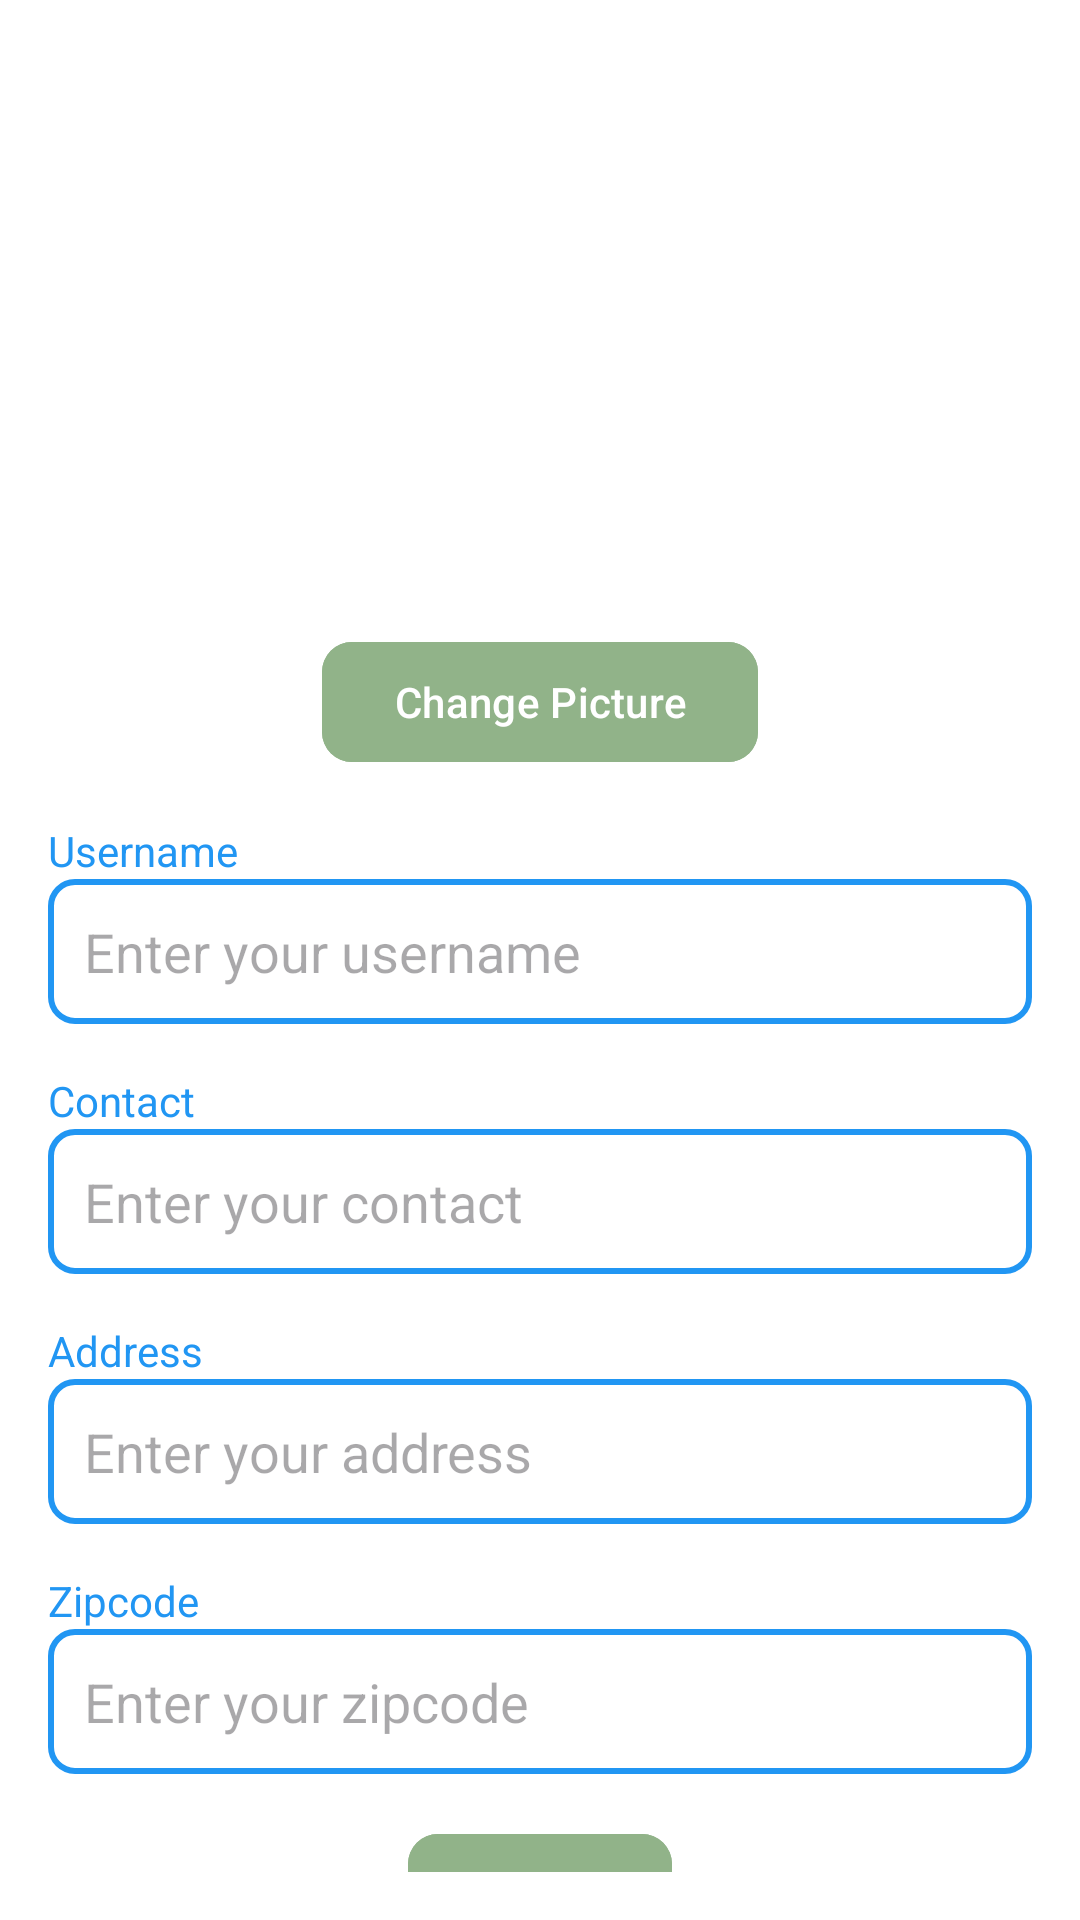

The Android layout XML behind this screen, and the referenced resources:
<!-- AndroidManifest.xml: application theme Theme.Plantify_user -->
<!-- res/layout/fragment_user_settings.xml -->
<?xml version="1.0" encoding="utf-8"?>
<FrameLayout xmlns:android="http://schemas.android.com/apk/res/android"
    xmlns:tools="http://schemas.android.com/tools"
    android:layout_width="match_parent"
    android:layout_height="match_parent"
    android:background="@color/white"
    xmlns:app="http://schemas.android.com/apk/res-auto"
    tools:context=".userSettings.userSettings">

    <androidx.constraintlayout.widget.ConstraintLayout
        android:layout_width="match_parent"
        android:layout_height="match_parent"
        android:padding="16dp"
        android:layout_marginTop="50dp">

        
        <ImageView
            android:id="@+id/profileImage"
            android:layout_width="120dp"
            android:layout_height="120dp"
            android:layout_marginTop="16dp"
            android:src="@drawable/plant_logo"
            android:contentDescription="Profile Picture"
            android:scaleType="centerCrop"
            app:layout_constraintTop_toTopOf="parent"
            app:layout_constraintStart_toStartOf="parent"
            app:layout_constraintEnd_toEndOf="parent"
           />

        
        <com.google.android.material.button.MaterialButton
            android:id="@+id/uploadPicture"
            android:layout_width="wrap_content"
            android:layout_height="wrap_content"
            android:layout_marginTop="8dp"
            android:text="Change Picture"
            app:cornerRadius="10dp"
            android:backgroundTint="#91B389"
            app:layout_constraintTop_toBottomOf="@id/profileImage"
            app:layout_constraintStart_toStartOf="parent"
            app:layout_constraintEnd_toEndOf="parent" />

        
        <TextView
            android:id="@+id/usernameLabel"
            android:layout_width="wrap_content"
            android:layout_height="wrap_content"
            android:text="Username"
            android:textSize="14sp"
            android:textColor="#2196F3"
            app:layout_constraintTop_toBottomOf="@id/uploadPicture"
            app:layout_constraintStart_toStartOf="parent"
            android:layout_marginTop="16dp" />

        
        <EditText
            android:id="@+id/usernameEditText"
            android:layout_width="0dp"
            android:layout_height="wrap_content"
            android:hint="Enter your username"
            android:background="@drawable/edittext_border"
            android:padding="12dp"
            android:textColor="@color/black"
            app:layout_constraintTop_toBottomOf="@id/usernameLabel"
            app:layout_constraintStart_toStartOf="parent"
            app:layout_constraintEnd_toEndOf="parent" />

        
        <TextView
            android:id="@+id/contactLabel"
            android:layout_width="wrap_content"
            android:layout_height="wrap_content"
            android:text="Contact"
            android:textSize="14sp"
            android:textColor="#2196F3"
            app:layout_constraintTop_toBottomOf="@id/usernameEditText"
            app:layout_constraintStart_toStartOf="parent"
            android:layout_marginTop="16dp" />

        
        <EditText
            android:id="@+id/contactEditText"
            android:layout_width="0dp"
            android:layout_height="wrap_content"
            android:hint="Enter your contact"
            android:textColor="@color/black"
            android:background="@drawable/edittext_border"
            android:padding="12dp"
            app:layout_constraintTop_toBottomOf="@id/contactLabel"
            app:layout_constraintStart_toStartOf="parent"
            app:layout_constraintEnd_toEndOf="parent" />

        
        <TextView
            android:id="@+id/addressLabel"
            android:layout_width="wrap_content"
            android:layout_height="wrap_content"
            android:text="Address"
            android:textSize="14sp"
            android:textColor="#2196F3"
            app:layout_constraintTop_toBottomOf="@id/contactEditText"
            app:layout_constraintStart_toStartOf="parent"
            android:layout_marginTop="16dp" />

        
        <EditText
            android:id="@+id/addressEditText"
            android:layout_width="0dp"
            android:layout_height="wrap_content"
            android:hint="Enter your address"
            android:background="@drawable/edittext_border"
            android:padding="12dp"
            android:textColor="@color/black"
            app:layout_constraintTop_toBottomOf="@id/addressLabel"
            app:layout_constraintStart_toStartOf="parent"
            app:layout_constraintEnd_toEndOf="parent" />

        
        <TextView
            android:id="@+id/zipcodeLabel"
            android:layout_width="wrap_content"
            android:layout_height="wrap_content"
            android:text="Zipcode"
            android:textSize="14sp"
            android:textColor="#2196F3"
            app:layout_constraintTop_toBottomOf="@id/addressEditText"
            app:layout_constraintStart_toStartOf="parent"
            android:layout_marginTop="16dp" />

        
        <EditText
            android:id="@+id/zipcodeEditText"
            android:layout_width="0dp"
            android:layout_height="wrap_content"
            android:hint="Enter your zipcode"
            android:textColor="@color/black"
            android:background="@drawable/edittext_border"
            android:padding="12dp"

            app:layout_constraintTop_toBottomOf="@id/zipcodeLabel"
            app:layout_constraintStart_toStartOf="parent"
            app:layout_constraintEnd_toEndOf="parent" />

        
        <com.google.android.material.button.MaterialButton
            android:id="@+id/editButton"
            android:layout_width="wrap_content"
            android:layout_height="wrap_content"
            app:cornerRadius="10dp"
            android:text="Edit"
            android:backgroundTint="#91B389"
            app:layout_constraintTop_toBottomOf="@id/zipcodeEditText"
            app:layout_constraintStart_toStartOf="parent"
            app:layout_constraintEnd_toEndOf="parent"
            android:layout_marginTop="16dp" />

    </androidx.constraintlayout.widget.ConstraintLayout>
</FrameLayout>
<!-- resources referenced by this layout -->
<resources>
  <color name="black">#FF000000</color>
  <color name="white">#FFFFFFFF</color>
  <!-- drawable edittext_border (drawable) -->
  <shape xmlns:android="http://schemas.android.com/apk/res/android">
      
      <solid android:color="#FFFFFF" />
  
      
      <stroke
          android:width="2dp"
          android:color="#2196F3" />
  
      
      <corners android:radius="8dp" />
  
      
      <padding
          android:left="8dp"
          android:right="8dp"
          android:top="8dp"
          android:bottom="8dp" />
  </shape>
  <style name="Theme.Plantify_user" parent="Base.Theme.Plantify_user" />
  <style name="Base.Theme.Plantify_user" parent="Theme.Material3.DayNight.NoActionBar">
          
          <item name="android:windowFullscreen">true</item> 
          <item name="android:windowTranslucentNavigation">true</item> 
      </style>
</resources>
